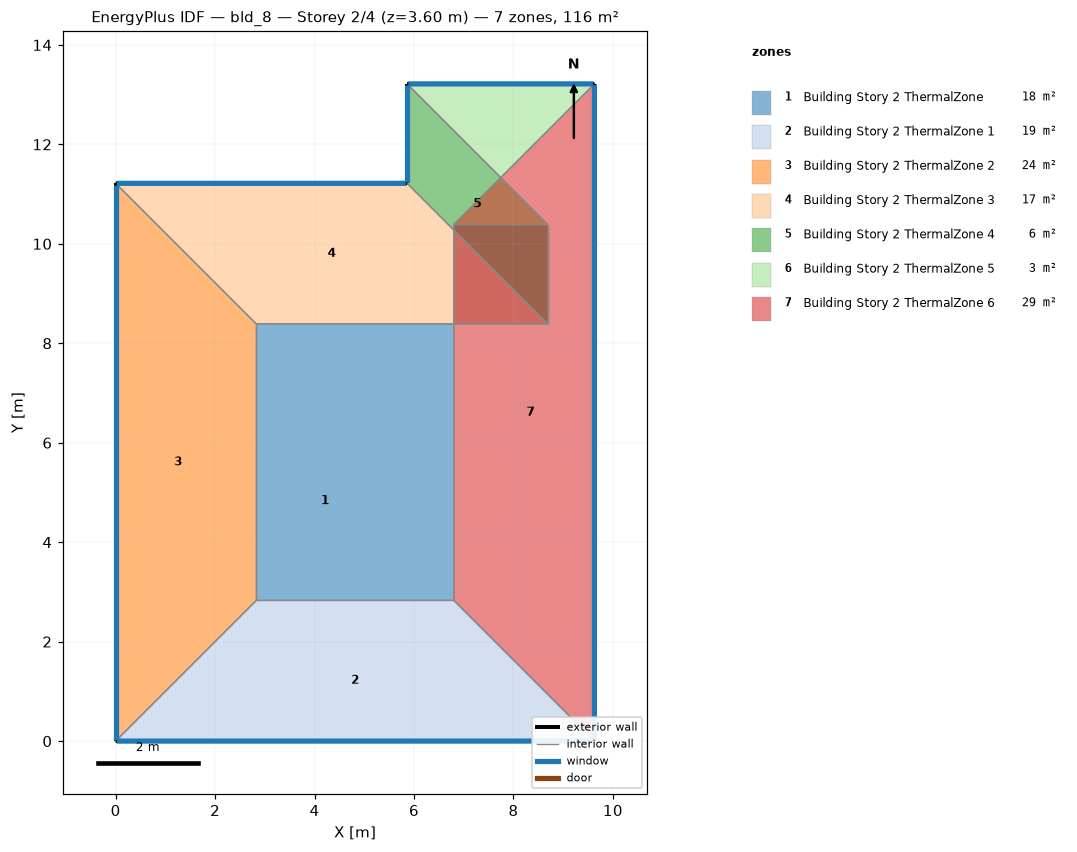
=== STOREY PLAN SPEC (per zone: floor XY polygon, exterior-wall plan segments, windows/doors) ===
zone 1: Building Story 2 ThermalZone  (18.3 m²)
  floor: (6.80, 2.83) (2.83, 2.83) (2.83, 8.39) (8.69, 8.39) (8.69, 10.39) (6.80, 10.39)
  interior walls: 6
zone 2: Building Story 2 ThermalZone 1  (19.2 m²)
  floor: (9.63, 0.00) (0.00, 0.00) (2.83, 2.83) (6.80, 2.83)
  exterior wall: (0.00, 0.00) – (9.63, 0.00)  [9.6 m]
    window: (0.03, 0.00) – (9.60, 0.00)  [10.4 m²]
  interior walls: 3
zone 3: Building Story 2 ThermalZone 2  (23.7 m²)
  floor: (0.00, 0.00) (0.00, 11.22) (2.83, 8.39) (2.83, 2.83)
  exterior wall: (0.00, 11.22) – (0.00, 0.00)  [11.2 m]
    window: (0.00, 11.19) – (0.00, 0.03)  [12.1 m²]
  interior walls: 3
zone 4: Building Story 2 ThermalZone 3  (16.6 m²)
  floor: (0.00, 11.22) (5.86, 11.22) (8.69, 8.39) (2.83, 8.39)
  exterior wall: (5.86, 11.22) – (0.00, 11.22)  [5.9 m]
    window: (5.84, 11.22) – (0.03, 11.22)  [6.3 m²]
  interior walls: 3
zone 5: Building Story 2 ThermalZone 4  (5.7 m²)
  floor: (5.86, 11.22) (5.86, 13.22) (8.69, 10.39) (8.69, 8.39)
  exterior wall: (5.86, 13.22) – (5.86, 11.22)  [2.0 m]
    window: (5.86, 13.19) – (5.86, 11.24)  [2.2 m²]
  interior walls: 3
zone 6: Building Story 2 ThermalZone 5  (2.7 m²)
  floor: (5.86, 13.22) (9.63, 13.22) (6.80, 10.39) (8.69, 10.39)
  exterior wall: (9.63, 13.22) – (5.86, 13.22)  [3.8 m]
    window: (9.60, 13.22) – (5.89, 13.22)  [4.1 m²]
  interior walls: 3
zone 7: Building Story 2 ThermalZone 6  (29.4 m²)
  floor: (9.63, 13.22) (9.63, 0.00) (6.80, 2.83) (6.80, 10.39)
  exterior wall: (9.63, 0.00) – (9.63, 13.22)  [13.2 m]
    window: (9.63, 0.03) – (9.63, 13.19)  [14.3 m²]
  interior walls: 3

=== DERIVED (storey summary) ===
Building: bld_8
Storey: 2 of 4  (floor level z = 3.60 m)
Storey gross floor area: 115.5 m²
Zones on this storey: 7
  - Building Story 2 ThermalZone: floor 18.3 m²
  - Building Story 2 ThermalZone 1: floor 19.2 m²; exterior wall 9.6 m (34.7 m²); 1 window(s) 10.4 m²; WWR 30.0%
  - Building Story 2 ThermalZone 2: floor 23.7 m²; exterior wall 11.2 m (40.4 m²); 1 window(s) 12.1 m²; WWR 30.0%
  - Building Story 2 ThermalZone 3: floor 16.6 m²; exterior wall 5.9 m (21.1 m²); 1 window(s) 6.3 m²; WWR 30.0%
  - Building Story 2 ThermalZone 4: floor 5.7 m²; exterior wall 2.0 m (7.2 m²); 1 window(s) 2.2 m²; WWR 30.0%
  - Building Story 2 ThermalZone 5: floor 2.7 m²; exterior wall 3.8 m (13.6 m²); 1 window(s) 4.1 m²; WWR 30.0%
  - Building Story 2 ThermalZone 6: floor 29.4 m²; exterior wall 13.2 m (47.6 m²); 1 window(s) 14.3 m²; WWR 30.0%
Zone adjacency: (none detected)